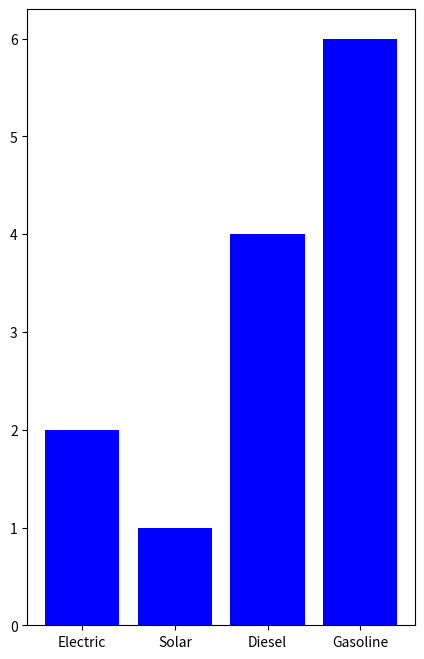

This figure's Python source:
"""_summary_

    Bar Chart with Matplotlib

"""

import matplotlib.pyplot as plt

def bar_chart(numbers: list, labels: list, pos: list) -> None:
    fig = plt.figure(figsize=(5,8))
    plt.bar(pos, numbers, color='blue')
    plt.xticks(ticks=pos,labels=labels)
    plt.show()
    
if __name__ == '__main__':
    numbers: list = [2,1,4,6]
    labels: list = ['Electric','Solar','Diesel','Gasoline']
    pos: list = list(range(4))
    bar_chart(numbers,labels,pos)